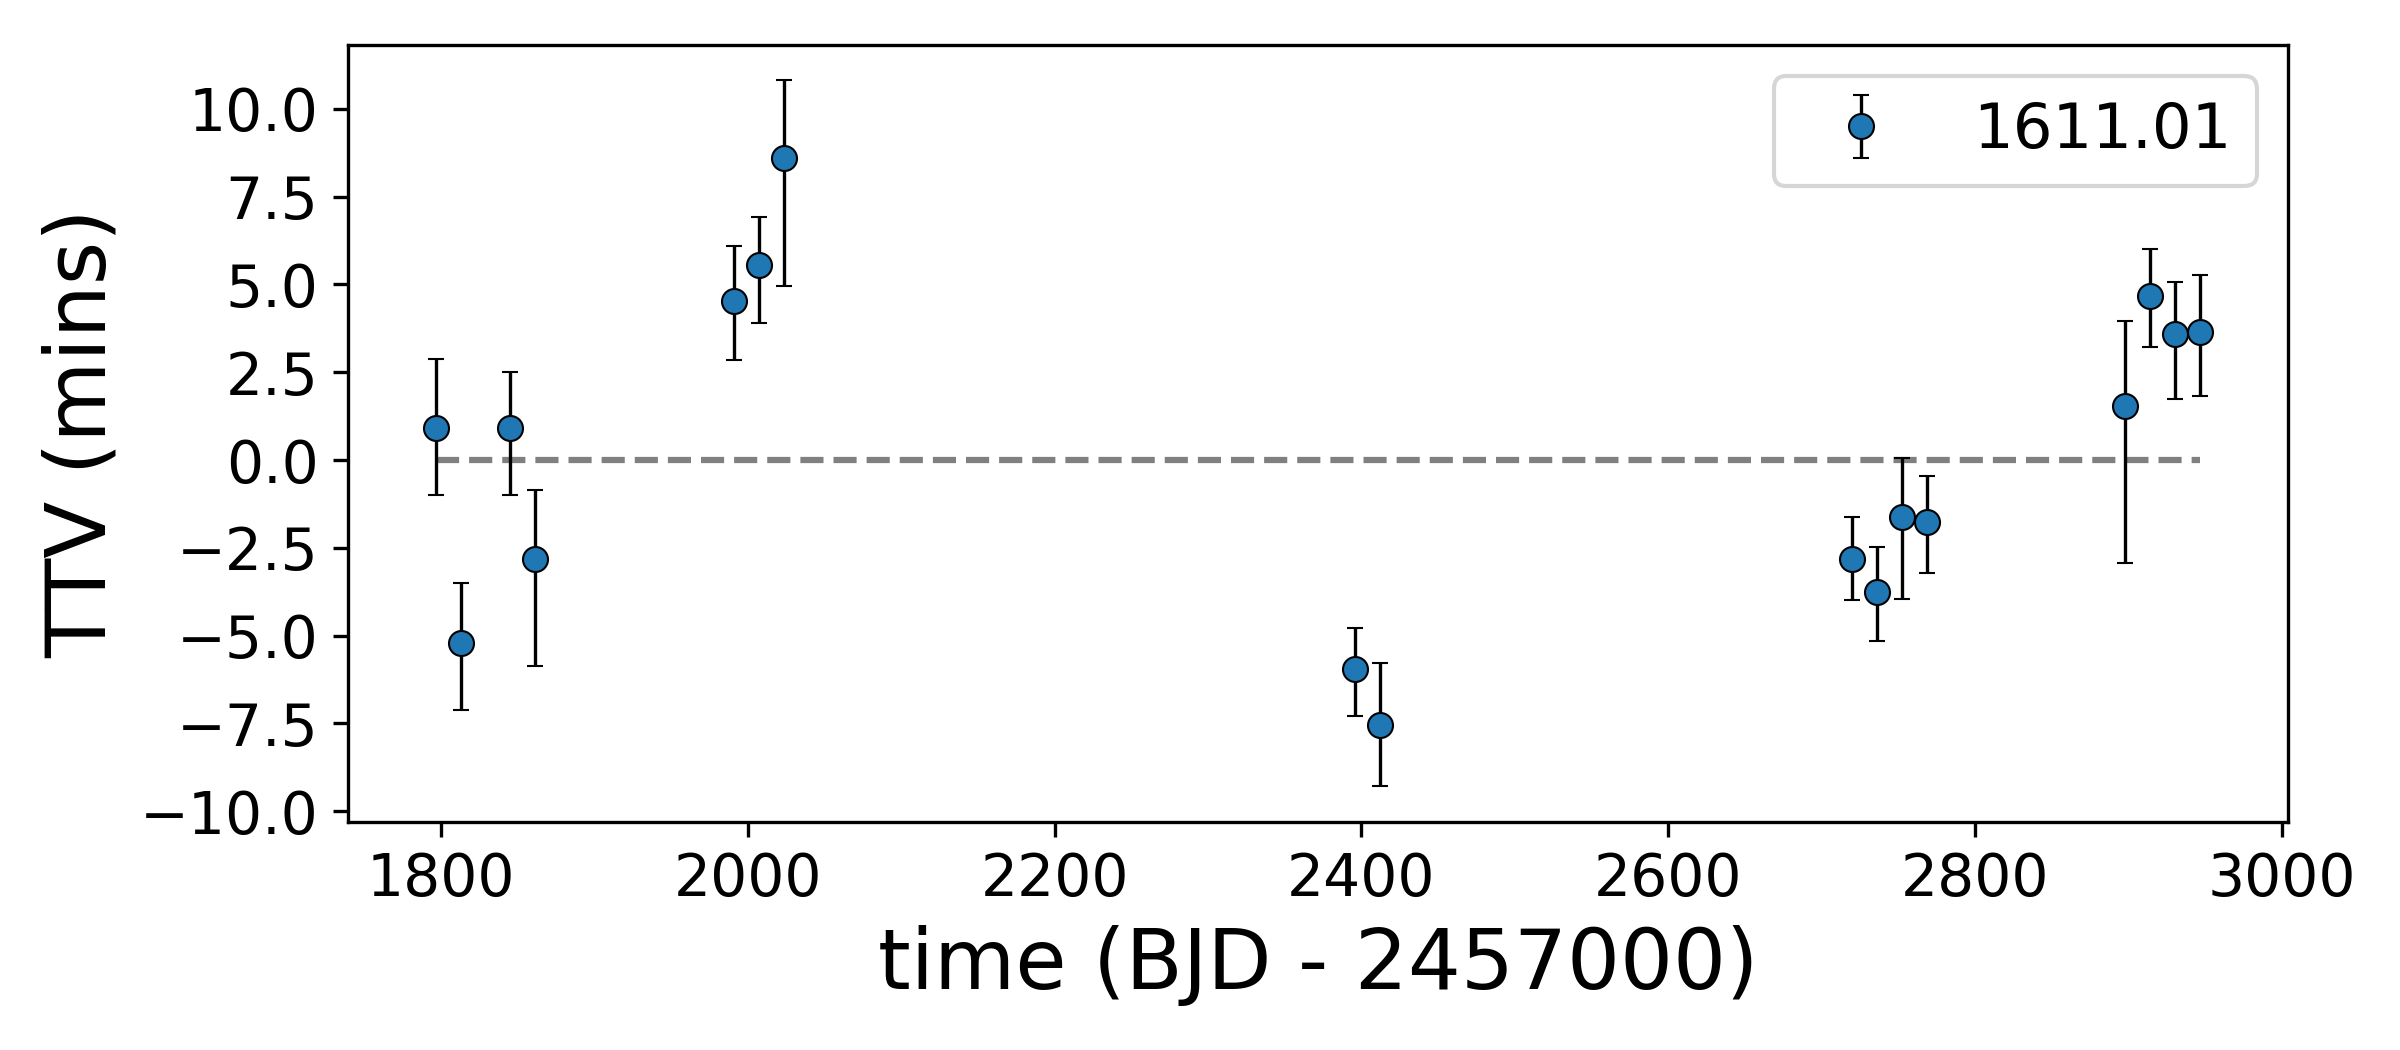

Data behind this chart, as committed beside it:
, idx, calculated, observed, ttv, ttverr1, ttverr2, significant
0, 0, 1796, 1796, 0.9124, 2.121, -2.108, False
1, 1, 1813, 1813, -5.214, 1.909, -2.109, True
2, 3, 1845, 1845, 0.9088, 1.798, -2.098, False
3, 4, 1861, 1861, -2.812, 2.136, -3.18, True
4, 12, 1991, 1991, 4.537, 1.762, -1.906, True
5, 13, 2007, 2007, 5.552, 1.604, -1.886, True
6, 14, 2023, 2023, 8.604, 2.358, -3.769, True
7, 37, 2396, 2396, -5.954, 1.442, -1.619, True
8, 38, 2412, 2412, -7.555, 1.976, -1.957, True
9, 57, 2720, 2720, -2.829, 1.472, -1.475, True
10, 58, 2736, 2736, -3.765, 1.544, -1.646, True
11, 59, 2752, 2752, -1.634, 1.898, -2.496, False
12, 60, 2769, 2769, -1.77, 1.548, -1.707, True
13, 68, 2898, 2898, 1.535, 2.56, -4.547, False
14, 69, 2914, 2914, 4.677, 1.568, -1.716, True
15, 70, 2931, 2931, 3.596, 1.699, -2.069, True
16, 71, 2947, 2947, 3.657, 1.807, -2.046, True
